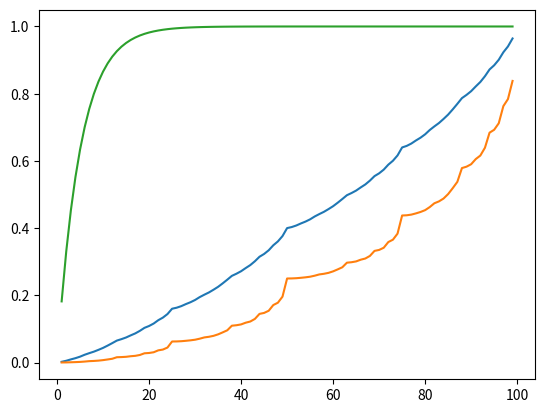
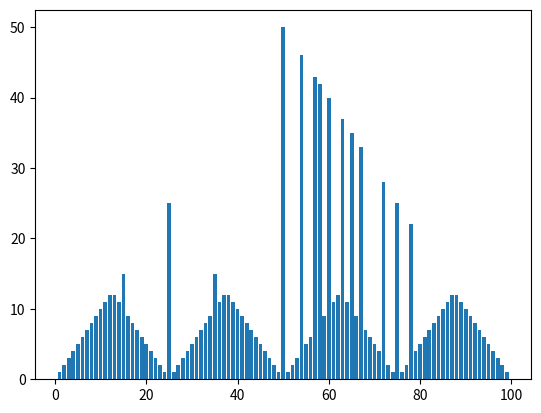
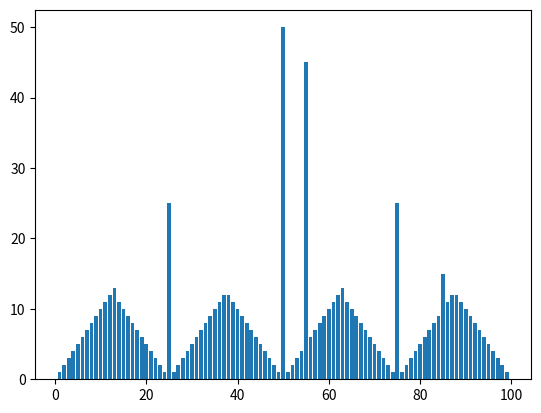
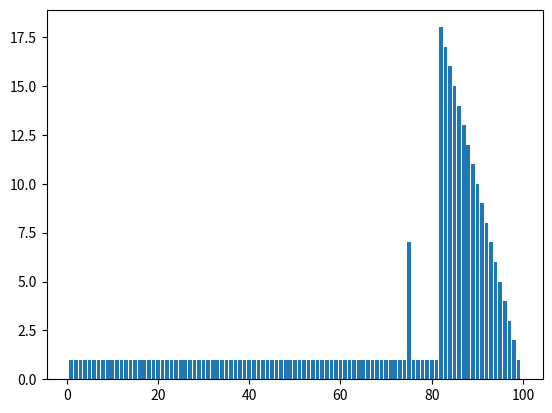

The script that saved these images, in order:
import numpy as np
import matplotlib.pyplot as plt


def train(ph=0.4, Theta=0.000001):
    V = [0] * 100
    for i in range(0, 100):
        V[i] = np.random.random() * 1000
    V[0] = 0
    pi = [0] * 100
    counter = 1
    while True:
        Delta = 0
        for s in range(1, 100):  # for each state
            old_v = V[s]
            v = [0] * 51
            for a in range(1, min(s, 100 - s) + 1):
                v[a] = 0
                if a + s < 100:
                    v[a] += ph * (0 + V[s + a])
                    v[a] += (1 - ph) * (0 + V[s - a])
                elif a + s == 100:
                    v[a] += ph
                    v[a] += (1 - ph) * (0 + V[s - a])
            op_a = np.argmax(v)
            pi[s] = op_a
            V[s] = v[op_a]
            Delta = max(Delta, abs(old_v - V[s]))
        counter += 1
        if counter % 1000 == 0:
            print("train loop" + str(counter))
            print("Delta =" + str(Delta))
        if Delta < Theta:
            break
    return [V[1:100], pi[1:100]]


if __name__ == "__main__":
    [V1, pi1] = train(ph=0.4)
    [V2, pi2] = train(ph=0.25)
    [V3, pi3] = train(ph=0.55)
    S = np.linspace(1, 99, num=99, endpoint=True)
    plt.figure()
    plt.plot(S, V1)
    plt.plot(S, V2)
    plt.plot(S, V3)
    plt.show()
    plt.figure()
    plt.bar(S, pi1)
    plt.show()
    plt.figure()
    plt.bar(S, pi2)
    plt.show()
    plt.figure()
    plt.bar(S, pi3)
    plt.show()
#Author:ike yang